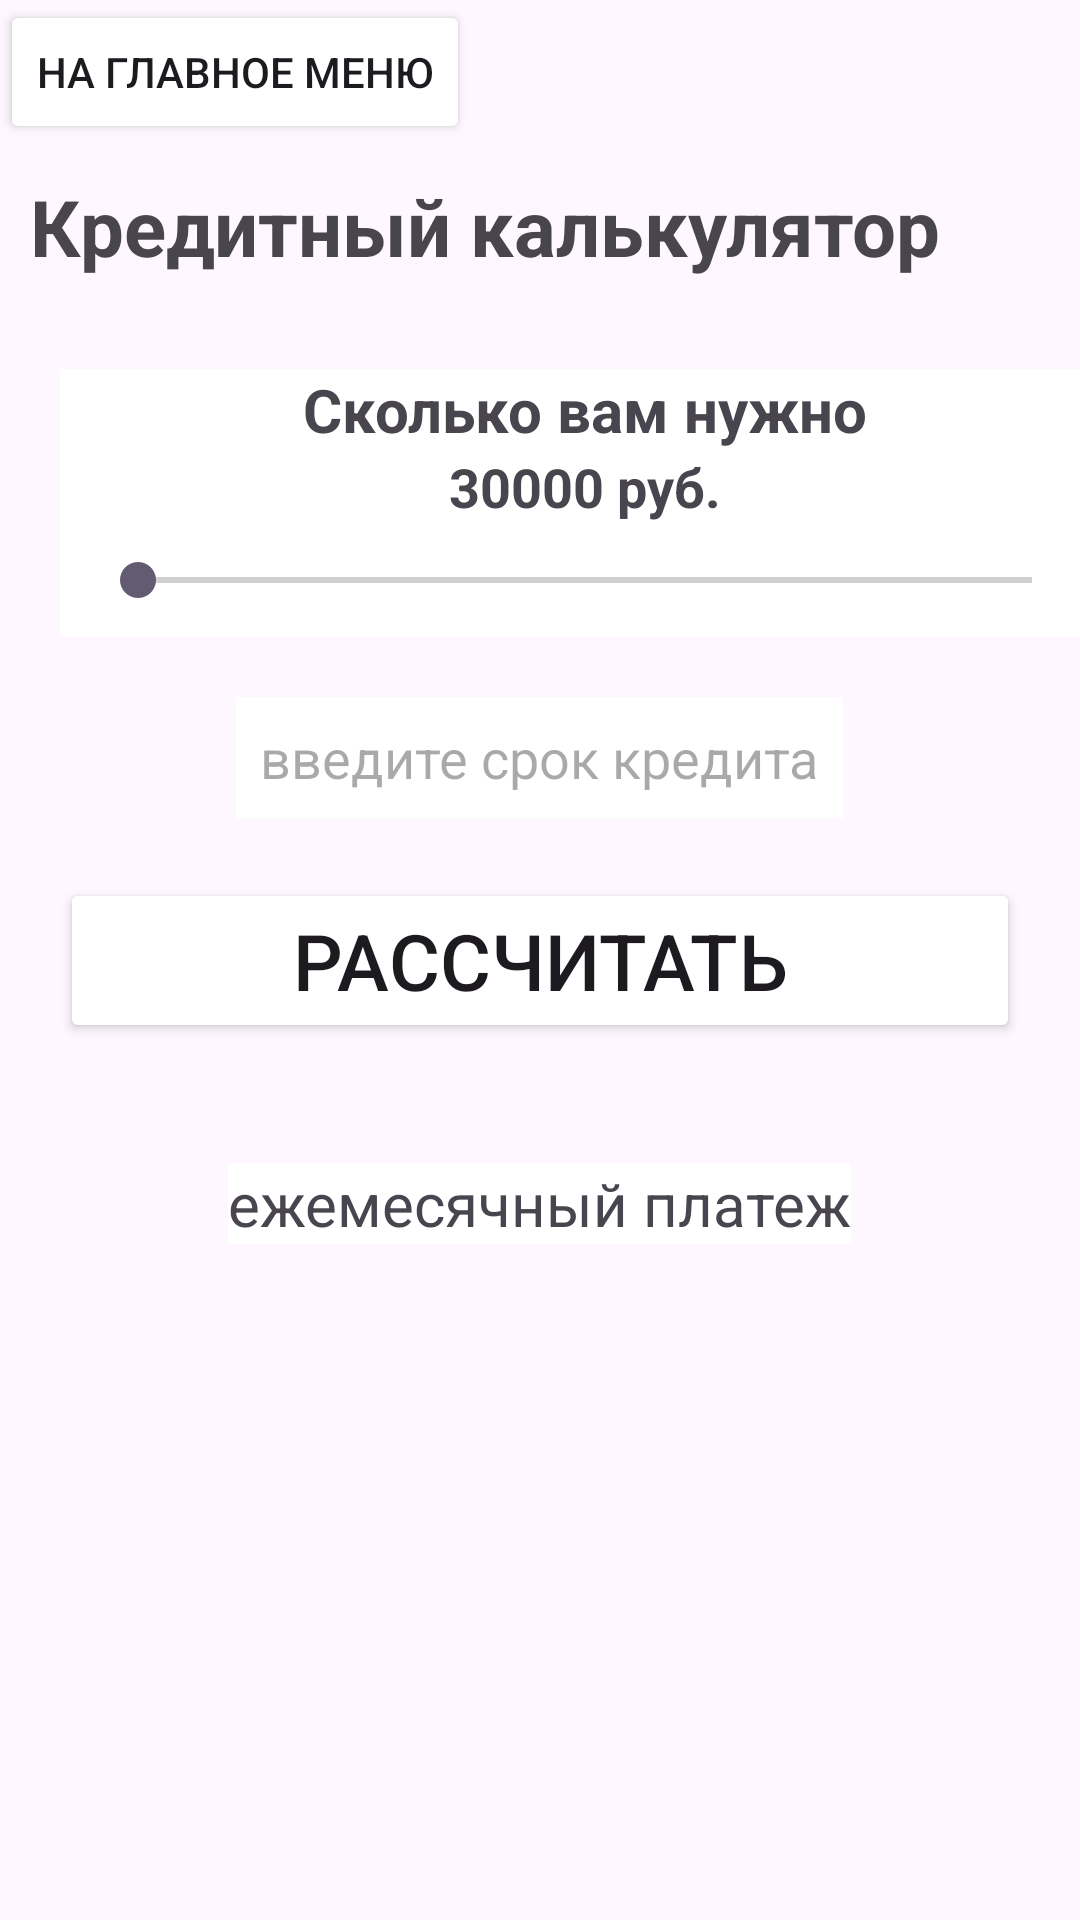

Write the Android layout XML for this screen, with the resource values it uses.
<!-- AndroidManifest.xml: application theme Theme.Zd1_moskvina -->
<!-- res/layout/fragment_credit.xml -->
<?xml version="1.0" encoding="utf-8"?>
<LinearLayout xmlns:android="http://schemas.android.com/apk/res/android"
    xmlns:tools="http://schemas.android.com/tools"
    android:layout_width="match_parent"
    android:layout_height="match_parent"
    tools:context=".CreditFragment"
    android:orientation="vertical">

    <Button
        android:id="@+id/btnBack"
        android:layout_width="wrap_content"
        android:layout_height="wrap_content"
        android:text="На главное меню"
        android:textSize="14sp"
        android:backgroundTint="@color/white"
        android:textColor="@color/darkgreen" />

    <TextView
        android:layout_width="wrap_content"
        android:layout_height="wrap_content"
        android:text="Кредитный калькулятор"
        android:textSize="26sp"
        android:gravity="center_horizontal"
        android:layout_margin="10dp"
        android:textStyle="bold" />

    <LinearLayout
        android:layout_width="match_parent"
        android:layout_height="match_parent"
        android:background="@color/green"
        android:orientation="vertical">

        <LinearLayout
            android:layout_width="350dp"
            android:layout_height="wrap_content"
            android:layout_margin="20dp"
            android:background="@color/white"
            android:orientation="vertical">

            <TextView
                android:layout_width="wrap_content"
                android:layout_height="wrap_content"
                android:text="Сколько вам нужно"
                android:textStyle="bold"
                android:textSize="20sp"
                android:layout_gravity="center_horizontal" />

            <TextView
                android:id="@+id/amountText"
                android:layout_width="wrap_content"
                android:layout_height="wrap_content"
                android:layout_gravity="center_horizontal"
                android:text="30000 руб."
                android:textSize="18sp"
                android:textStyle="bold" />

            <SeekBar
                android:id="@+id/slider"
                android:layout_width="match_parent"
                android:layout_height="wrap_content"
                android:max="70000"
                android:layout_margin="10dp" />
        </LinearLayout>

        <EditText
            android:id="@+id/srokET"
            android:layout_width="wrap_content"
            android:layout_height="wrap_content"
            android:hint="введите срок кредита"
            android:inputType="number"
            android:padding="8dp"
            android:background="@color/white"
            android:layout_gravity="center_horizontal" />

        <Button
            android:id="@+id/calculate"
            android:layout_width="match_parent"
            android:layout_height="wrap_content"
            android:text="РАССЧИТАТЬ"
            android:backgroundTint="@color/darkgreen"
            android:textSize="26sp"
            android:layout_margin="20dp" />

        <TextView
            android:id="@+id/rezText"
            android:layout_width="wrap_content"
            android:layout_height="wrap_content"
            android:background="@color/white"
            android:text="ежемесячный платеж"
            android:textSize="20sp"
            android:layout_gravity="center_horizontal"
            android:layout_margin="20dp" />
    </LinearLayout>
</LinearLayout>
<!-- resources referenced by this layout -->
<resources>
  <style name="Theme.Zd1_moskvina" parent="Base.Theme.Zd1_moskvina" />
  <style name="Base.Theme.Zd1_moskvina" parent="Theme.Material3.DayNight.NoActionBar">
          
          
      </style>
  <!-- not gathered from this repository: default colours our renderer supplied (Android Studio template values) -->
  <color name="white">#FFFFFFFF</color>
</resources>
